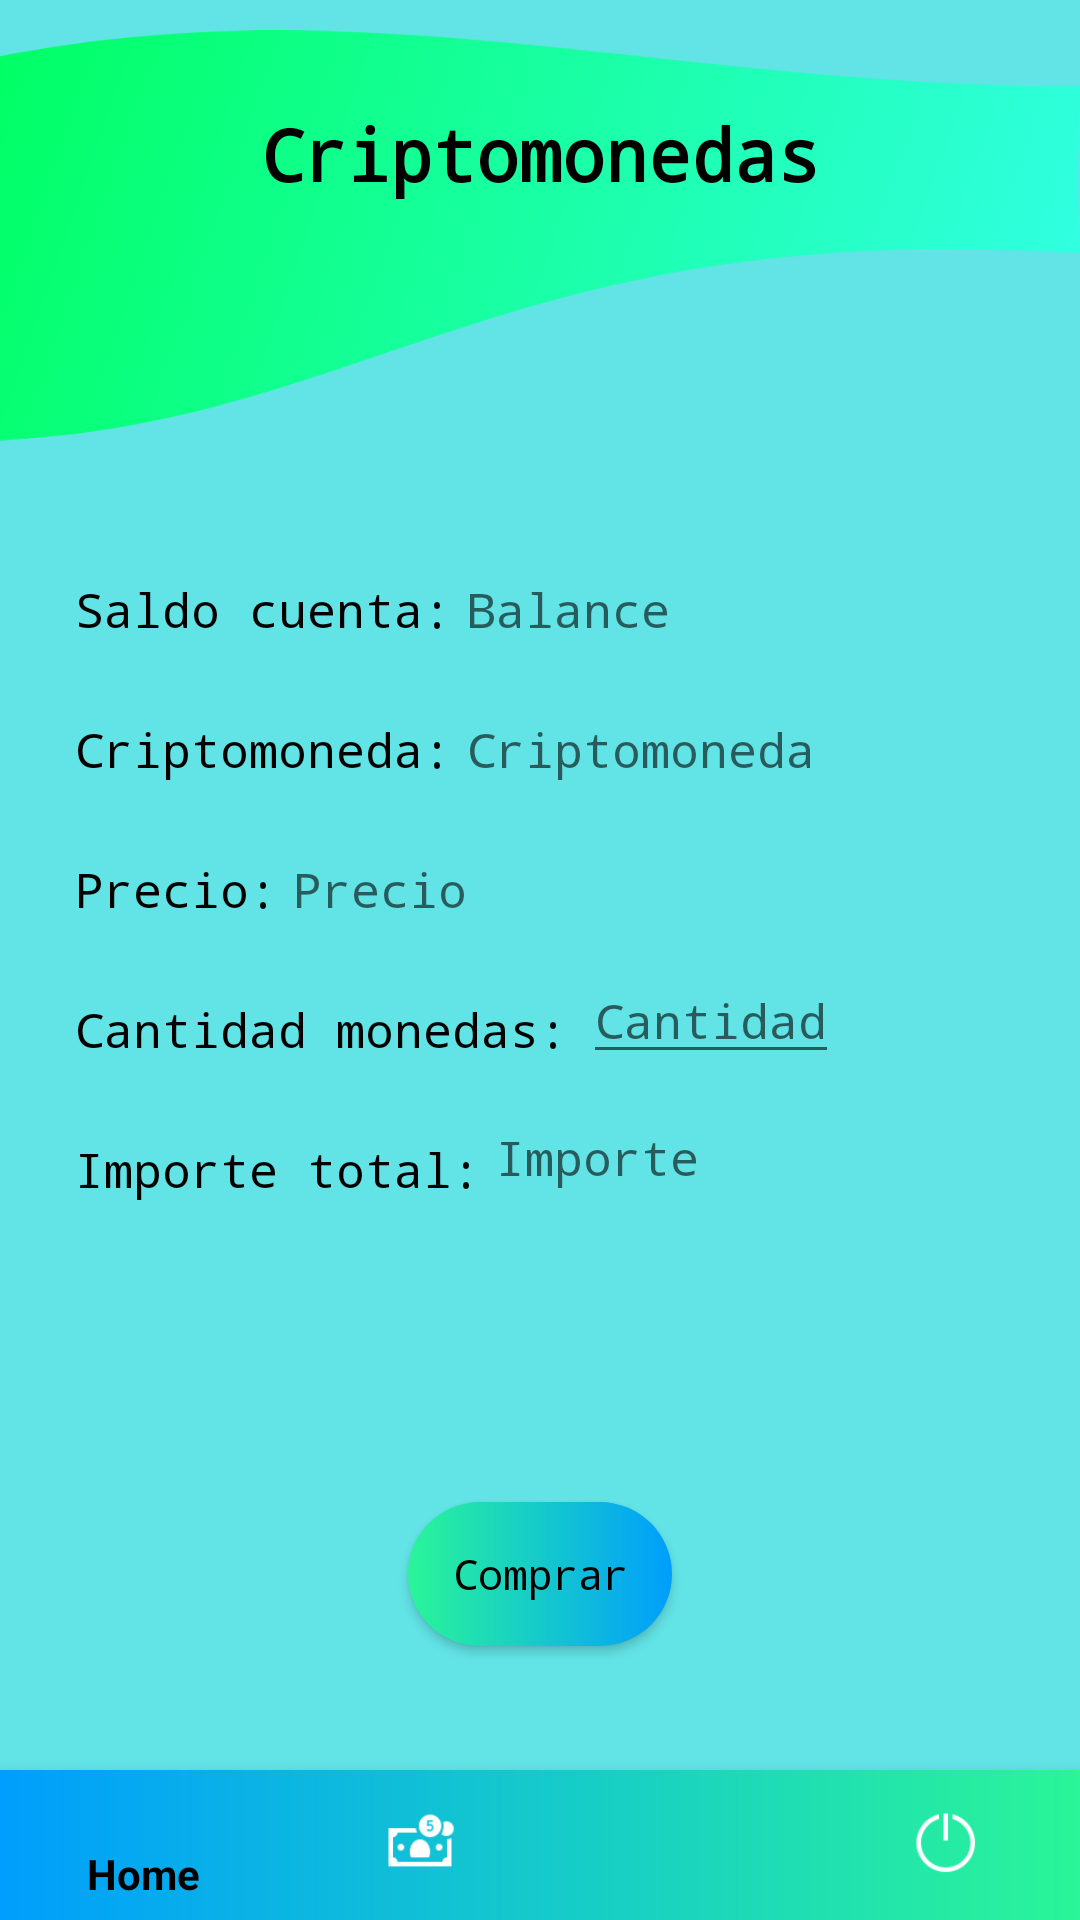

Here is an Android app screen rendered from its layout file. Give the layout XML and the strings, colors and styles it references.
<!-- AndroidManifest.xml: application theme Theme.CrypBank -->
<!-- res/layout/pantalla5.xml -->
<?xml version="1.0" encoding="utf-8"?>
<androidx.constraintlayout.widget.ConstraintLayout xmlns:android="http://schemas.android.com/apk/res/android"
    xmlns:app="http://schemas.android.com/apk/res-auto"
    xmlns:tools="http://schemas.android.com/tools"
    android:layout_width="match_parent"
    android:layout_height="match_parent"
    android:background="@color/blue"
    tools:context=".Pantalla5Crypto">

    <ImageView
        android:id="@+id/headerPictureFive"
        android:layout_width="match_parent"
        android:layout_height="155dp"
        android:layout_marginTop="1dp"
        android:src="@drawable/fondo_imagin"
        app:layout_constraintTop_toTopOf="parent"
        app:layout_constraintStart_toStartOf="parent"
        app:layout_constraintEnd_toEndOf="parent" />

    <TextView
        android:id="@+id/titleFive"
        android:layout_width="wrap_content"
        android:layout_height="wrap_content"
        android:layout_marginTop="35dp"
        android:fontFamily="monospace"
        android:textColor="@color/black"
        android:textSize="24sp"
        android:textStyle="bold"
        android:text="@string/five_title"
        app:layout_constraintTop_toTopOf="parent"
        app:layout_constraintStart_toStartOf="parent"
        app:layout_constraintEnd_toEndOf="parent" />

    <TextView
        android:id="@+id/balanceFive"
        android:layout_width="wrap_content"
        android:layout_height="wrap_content"
        android:layout_marginTop="125dp"
        android:layout_marginStart="25dp"
        android:fontFamily="monospace"
        android:textColor="@color/black"
        android:textSize="16sp"
        android:text="@string/five_balance"
        app:layout_constraintStart_toStartOf="parent"
        app:layout_constraintTop_toBottomOf="@+id/titleFive" />

    <TextView
        android:id="@+id/editBalanceFive"
        android:layout_width="wrap_content"
        android:layout_height="wrap_content"
        android:layout_marginTop="125dp"
        android:layout_marginStart="5dp"
        android:fontFamily="monospace"
        android:textColor="@color/black"
        android:textSize="16sp"
        android:hint="@string/five_balance_hint"
        app:layout_constraintStart_toEndOf="@+id/balanceFive"
        app:layout_constraintTop_toBottomOf="@+id/titleFive" />

    <TextView
        android:id="@+id/cryptoFive"
        android:layout_width="wrap_content"
        android:layout_height="wrap_content"
        android:layout_marginTop="25dp"
        android:layout_marginStart="25dp"
        android:fontFamily="monospace"
        android:textColor="@color/black"
        android:textSize="16sp"
        android:text="@string/five_crypto"
        app:layout_constraintStart_toStartOf="parent"
        app:layout_constraintTop_toBottomOf="@+id/balanceFive" />

    <TextView
        android:id="@+id/editCryptoFive"
        android:layout_width="wrap_content"
        android:layout_height="wrap_content"
        android:layout_marginTop="25dp"
        android:layout_marginStart="5dp"
        android:fontFamily="monospace"
        android:textColor="@color/black"
        android:textSize="16sp"
        android:hint="@string/five_crypto_hint"
        app:layout_constraintStart_toEndOf="@+id/cryptoFive"
        app:layout_constraintTop_toBottomOf="@+id/editBalanceFive" />

    <TextView
        android:id="@+id/priceCryptoFive"
        android:layout_width="wrap_content"
        android:layout_height="wrap_content"
        android:layout_marginTop="25dp"
        android:layout_marginStart="25dp"
        android:fontFamily="monospace"
        android:textColor="@color/black"
        android:textSize="16sp"
        android:text="@string/five_price_crypto"
        app:layout_constraintStart_toStartOf="parent"
        app:layout_constraintTop_toBottomOf="@+id/cryptoFive" />

    <TextView
        android:id="@+id/editpriceCryptoFive"
        android:layout_width="wrap_content"
        android:layout_height="wrap_content"
        android:layout_marginTop="25dp"
        android:layout_marginStart="5dp"
        android:fontFamily="monospace"
        android:hint="@string/five_price_crypto_hint"
        android:textColor="@color/black"
        android:textSize="16sp"
        app:layout_constraintStart_toEndOf="@+id/priceCryptoFive"
        app:layout_constraintTop_toBottomOf="@+id/editCryptoFive" />

    <TextView
        android:id="@+id/transferQuantityFive"
        android:layout_width="wrap_content"
        android:layout_height="wrap_content"
        android:layout_marginTop="25dp"
        android:layout_marginStart="25dp"
        android:fontFamily="monospace"
        android:textColor="@color/black"
        android:textSize="16sp"
        android:text="@string/five_transfer_quantity"
        app:layout_constraintStart_toStartOf="parent"
        app:layout_constraintTop_toBottomOf="@+id/priceCryptoFive" />

    <EditText
        android:id="@+id/editTransferQuantityFive"
        android:layout_width="wrap_content"
        android:layout_height="wrap_content"
        android:layout_marginTop="12dp"
        android:layout_marginStart="5dp"
        android:fontFamily="monospace"
        android:textColor="@color/black"
        android:textSize="16sp"
        android:inputType="numberDecimal"
        android:hint="@string/five_transfer_quantity_hint"
        app:layout_constraintStart_toEndOf="@+id/transferQuantityFive"
        app:layout_constraintTop_toBottomOf="@+id/editpriceCryptoFive" />

    <TextView
        android:id="@+id/totalAmountFive"
        android:layout_width="wrap_content"
        android:layout_height="wrap_content"
        android:layout_marginTop="25dp"
        android:layout_marginStart="25dp"
        android:fontFamily="monospace"
        android:textColor="@color/black"
        android:textSize="16sp"
        android:text="@string/five_tranfer_money"
        app:layout_constraintStart_toStartOf="parent"
        app:layout_constraintTop_toBottomOf="@+id/transferQuantityFive" />

    <TextView
        android:id="@+id/editTotalAmountFive"
        android:layout_width="wrap_content"
        android:layout_height="wrap_content"
        android:layout_marginTop="17dp"
        android:layout_marginStart="5dp"
        android:fontFamily="monospace"
        android:textColor="@color/black"
        android:textSize="16sp"
        android:hint="@string/five_tranfer_money_hint"
        app:layout_constraintStart_toEndOf="@+id/totalAmountFive"
        app:layout_constraintTop_toBottomOf="@+id/editTransferQuantityFive" />

    <Button
        android:id="@+id/confirmBuyButton"
        android:layout_width="wrap_content"
        android:layout_height="wrap_content"
        android:layout_marginTop="100dp"
        android:background="@drawable/boton_personalizado"
        android:fontFamily="monospace"
        android:textAllCaps="false"
        android:textColor="@color/black"
        android:text="@string/five_buy_button"
        app:layout_constraintStart_toStartOf="parent"
        app:layout_constraintEnd_toEndOf="parent"
        app:layout_constraintTop_toBottomOf="@+id/totalAmountFive" />

    <com.google.android.material.bottomnavigation.BottomNavigationView
        android:id="@+id/navigationMenuFive"
        android:layout_width="match_parent"
        android:layout_height="50dp"
        android:background="@drawable/rounded"
        app:itemIconTint="@color/color_menu"
        app:itemTextColor="@color/color_menu"
        app:menu="@menu/menu"
        app:layout_constraintBottom_toBottomOf="parent"/>
</androidx.constraintlayout.widget.ConstraintLayout>
<!-- resources referenced by this layout -->
<resources>
  <color name="black">#FF000000</color>
  <color name="blue">#62E3E6</color>
  <!-- drawable boton_personalizado (drawable) -->
  <?xml version="1.0" encoding="utf-8"?>
  <shape xmlns:android="http://schemas.android.com/apk/res/android">
  
      <gradient android:startColor="#2AF598" android:endColor="#009EFD" android:type="linear" />
  
      <corners android:radius="50dp"/>
  
  </shape>
  <!-- drawable fondo_imagin: png bitmap (drawable, 87493 bytes) -->
  <!-- drawable rounded (drawable-v24) -->
  <?xml version="1.0" encoding="utf-8"?>
  <shape xmlns:android="http://schemas.android.com/apk/res/android">
      <gradient android:startColor="#009EFD" android:endColor="#2AF598" android:type="linear" />
  </shape>
  <string name="five_balance">Saldo cuenta: </string>
  <string name="five_balance_hint">Balance</string>
  <string name="five_buy_button">Comprar</string>
  <string name="five_crypto">Criptomoneda: </string>
  <string name="five_crypto_hint">Criptomoneda</string>
  <string name="five_price_crypto">Precio: </string>
  <string name="five_price_crypto_hint">Precio</string>
  <string name="five_title">Criptomonedas</string>
  <string name="five_tranfer_money">Importe total: </string>
  <string name="five_tranfer_money_hint">Importe</string>
  <string name="five_transfer_quantity">Cantidad monedas: </string>
  <string name="five_transfer_quantity_hint">Cantidad</string>
  <style name="Theme.CrypBank" parent="Theme.AppCompat.DayNight.NoActionBar">
          
          <item name="colorPrimary">@color/purple_500</item>
          <item name="colorPrimaryVariant">@color/purple_700</item>
          <item name="colorOnPrimary">@color/white</item>
          
          <item name="colorSecondary">@color/teal_200</item>
          <item name="colorSecondaryVariant">@color/teal_700</item>
          <item name="colorOnSecondary">@color/black</item>
          
          <item name="android:statusBarColor">?attr/colorPrimaryVariant</item>
          
      </style>
  <color name="purple_500">#FF6200EE</color>
  <color name="purple_700">#FF3700B3</color>
  <color name="white">#FFFFFFFF</color>
  <color name="teal_200">#FF03DAC5</color>
  <color name="teal_700">#FF018786</color>
</resources>
